Run: headless pygame with SDL's dummy video driver; simulated clock (each Clock.tick advances the game by its frame time, no real sleeping); random seed 0; keys injected as events and as key.get_pressed() state; no mouse input.
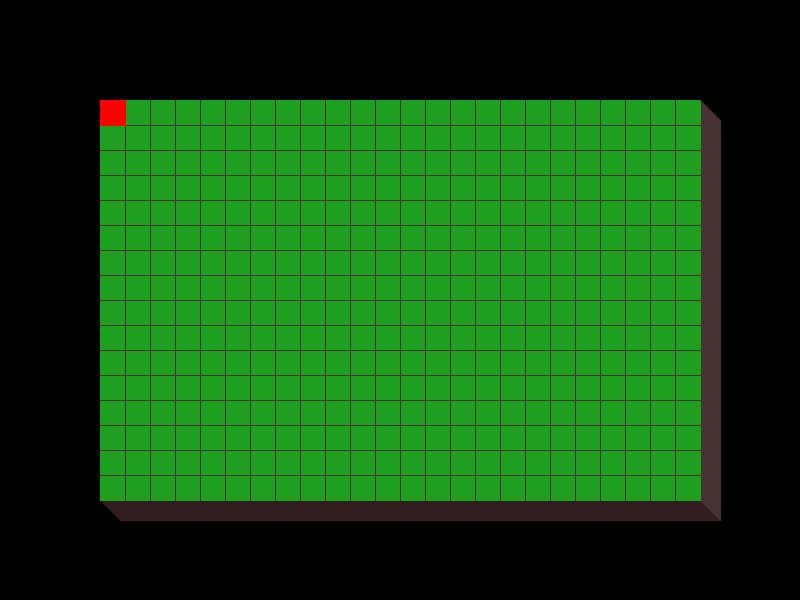
Frame 1 of 4 · flips 1–60 · no input
Frame 2 of 4 · flips 61–180 · tapped SPACE, RETURN · held RIGHT (→), D · screen unchanged from frame 1, image omitted
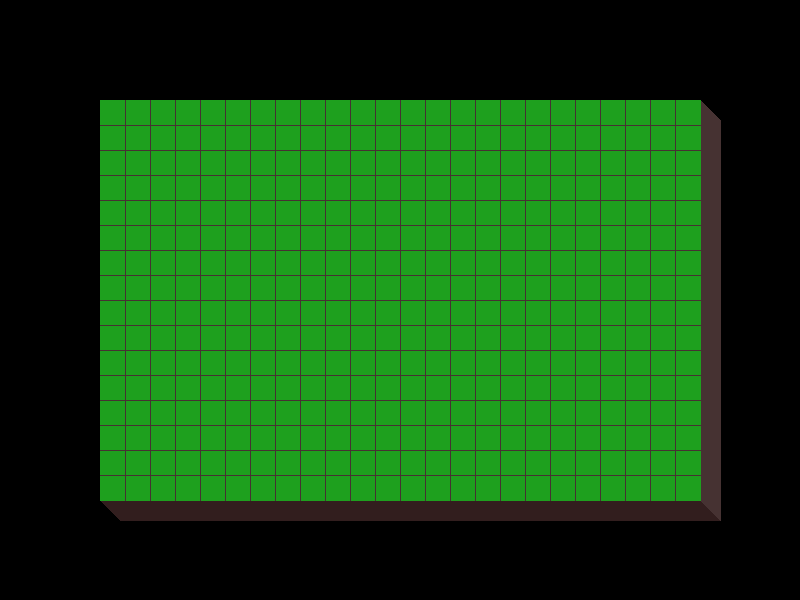
Frame 3 of 4 · flips 181–300 · held DOWN (↓), S
Frame 4 of 4 · flips 301–420 · held LEFT (←), A, UP (↑), W · screen unchanged from frame 3, image omitted

The pygame program that drew these frames:

import pygame

class player(object):
    def __init__(self):
        self.x = 100
        self.y = 100

    def draw(self):
        pygame.draw.polygon(screen, (255, 0, 0), ((self.x, self.y), (self.x, 25 + self.y), (25 + self.x, 25 + self.y), (25 + self.x, self.y), (self.x, self.y)), 0)

    def move(self, speed_x, speed_y):
        self.x += speed_x
        self.y += speed_y

display_width = 800
display_height = 600

screenDimension = (display_width, display_height)

screen = pygame.display.set_mode(screenDimension, 0, 32)
pygame.display.set_caption("survetric")
clock = pygame.time.Clock()

left_up = (100, 100)
right_up = (100, 500)
left_bottom = (700, 100)
right_bottom = (700, 500)

player = player()
speed_x = 0
speed_y = 0

running = True
while running:
    screen.fill(0)
    pygame.draw.line(screen, (50, 30, 30), (120, 510), (700, 510), 20) # bottom soil
    pygame.draw.polygon(screen, (50, 30, 30), ((100, 500), (120, 500), (120, 520)), 0)
    pygame.draw.polygon(screen, (50, 30, 30), ((700, 500), (700, 520), (720, 520)), 0)

    pygame.draw.line(screen, (70, 50, 50), (710, 120), (710, 500), 20) # right soil
    pygame.draw.polygon(screen, (70, 50, 50), ((700, 100), (700, 120), (720, 120)), 0)
    pygame.draw.polygon(screen, (70, 50, 50), ((720, 500), (720, 520), (700, 500)), 0)

    pygame.draw.polygon(screen, (30, 160, 30), (left_up, left_bottom, right_bottom, right_up, left_up), 0) # terrain

    #drawing grid on the map
    for x in range(125, 700, 25):
        pygame.draw.line(screen, (70, 50, 50), (x, 100), (x, 500), 1)
    for y in range(125, 500, 25):
        pygame.draw.line(screen, (70, 50, 50), (100, y), (700, y), 1)

    player.draw()

    for event in pygame.event.get():
        if event.type == pygame.KEYDOWN:
            if event.key == pygame.K_w:
                speed_y -= 25;
            if event.key == pygame.K_s:
                speed_y += 25;
            if event.key == pygame.K_a:
                speed_x -= 25;
            if event.key == pygame.K_d:
                speed_x += 25;
        elif event.type == pygame.KEYUP:
            speed_x = 0
            speed_y = 0

        if event.type == pygame.QUIT:
            running = False

    player.move(speed_x, speed_y)

    pygame.display.update()
    clock.tick(60)

pygame.quit()
quit()
